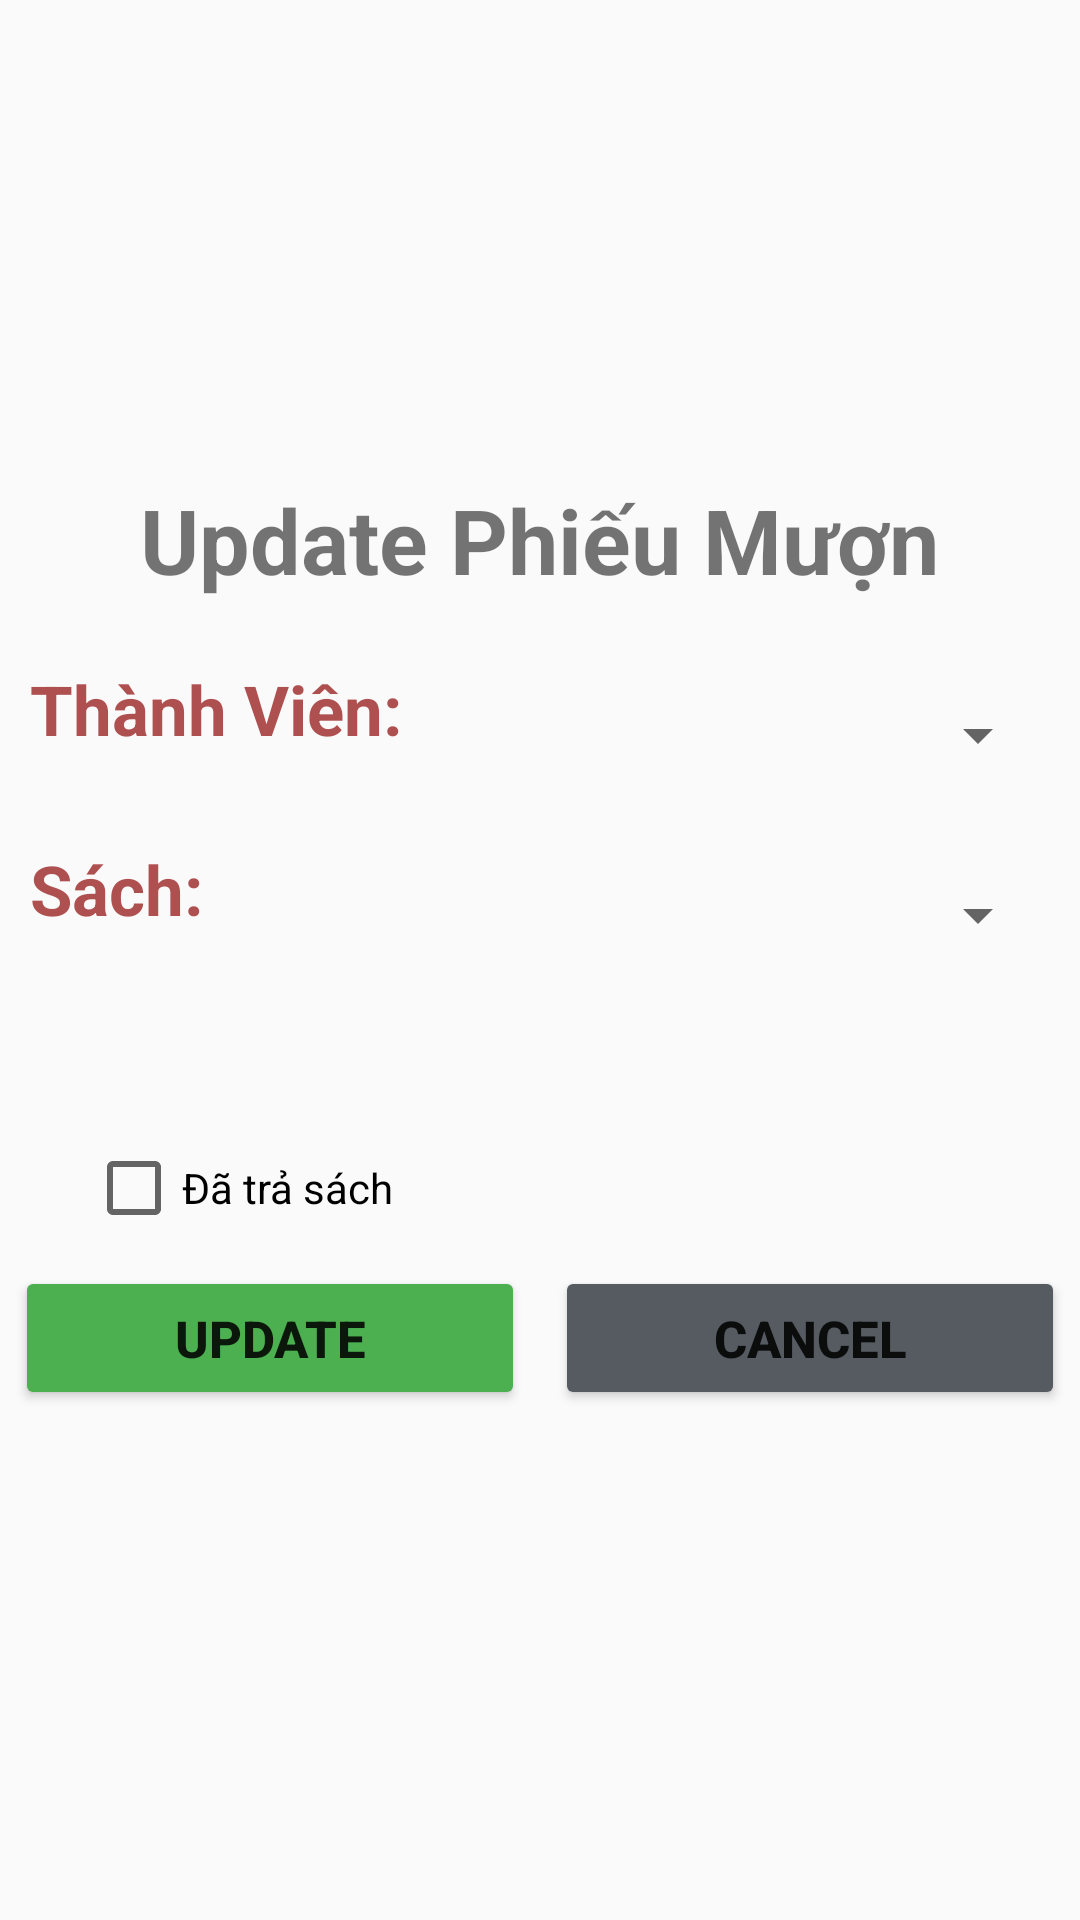

Write the Android layout XML for this screen, with the resource values it uses.
<!-- AndroidManifest.xml: application theme Theme.Toan_PH33306 -->
<!-- res/layout/up_phieumuon.xml -->
<?xml version="1.0" encoding="utf-8"?>
<LinearLayout xmlns:android="http://schemas.android.com/apk/res/android"
    android:layout_width="match_parent"
    android:layout_height="match_parent"
    android:gravity="center"
    android:orientation="vertical">

    <TextView
        android:layout_width="wrap_content"
        android:layout_height="wrap_content"
        android:text="Update Phiếu Mượn"
        android:textSize="30dp"
        android:layout_marginBottom="10dp"
        android:textStyle="bold"/>

    <LinearLayout
        android:layout_width="match_parent"
        android:layout_height="wrap_content"
        android:orientation="horizontal">
        <TextView
            android:layout_width="wrap_content"
            android:layout_height="wrap_content"
            android:text="Thành Viên: "
            android:textColor="#AF5050"
            android:layout_marginLeft="10dp"
            android:textSize="23dp"
            android:layout_marginTop="11dp"
            android:textStyle="bold"/>
        <Spinner
            android:layout_width="match_parent"
            android:layout_height="50dp"
            android:layout_marginTop="10dp"
            android:layout_marginHorizontal="10dp"
            android:id="@+id/spnThanhVien"/>
    </LinearLayout>

    <LinearLayout
        android:layout_width="match_parent"
        android:layout_height="wrap_content"
        android:orientation="horizontal">
        <TextView
            android:layout_width="wrap_content"
            android:layout_height="wrap_content"
            android:text="Sách:            "
            android:layout_marginLeft="10dp"
            android:textSize="23dp"
            android:textColor="#AF5050"
            android:layout_marginTop="11dp"
            android:textStyle="bold"/>
        <Spinner
            android:layout_width="match_parent"
            android:layout_height="50dp"
            android:layout_marginTop="10dp"
            android:layout_marginHorizontal="10dp"
            android:id="@+id/spnSach"/>
    </LinearLayout>

    <CheckBox
        android:layout_width="wrap_content"
        android:layout_height="wrap_content"
        android:layout_marginRight="100dp"
        android:text="Đã trả sách"
        android:layout_marginTop="50dp"
        android:id="@+id/chkcheck"/>

    <LinearLayout
        android:layout_width="match_parent"
        android:layout_height="wrap_content"
        android:layout_marginTop="10dp"
        android:layout_marginBottom="10dp"
        android:gravity="center"
        android:orientation="horizontal">
        <Button
            android:layout_width="170dp"
            android:layout_height="wrap_content"
            android:text="Update"
            android:textStyle="bold"
            android:layout_marginRight="10dp"
            android:backgroundTint="#4CAF50"
            android:textSize="17dp"
            android:id="@+id/PM_update"/>
        <Button
            android:layout_width="170dp"
            android:layout_height="wrap_content"
            android:text="Cancel"
            android:textStyle="bold"
            android:backgroundTint="#555B60"
            android:textSize="17dp"
            android:id="@+id/PM_Cancel"/>
    </LinearLayout>

</LinearLayout>
<!-- resources referenced by this layout -->
<resources>
  <style name="Theme.Toan_PH33306" parent="Base.Theme.Toan_PH33306" />
  <style name="Base.Theme.Toan_PH33306" parent="Theme.AppCompat.DayNight.NoActionBar">
          
          
      </style>
</resources>
